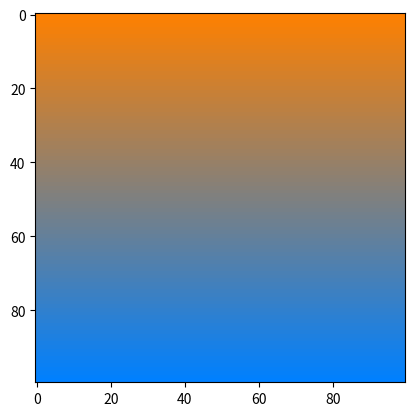

Here is the Python script that generated this plot:
import numpy as np
import matplotlib.pyplot as plt

def lerp(v0, v1, t):
    return (1 - t) * v0 + t * v1

size = 100
image = np.zeros((size, size, 3), dtype="uint8")
assert image.shape[0] == image.shape[1]

color1 = [255, 128, 0]
color2 = [0, 128, 255]

for i, v in enumerate(np.linspace(0, 1, image.shape[0])):
    r = lerp(color1[0], color2[0], v)
    g = lerp(color1[1], color2[1], v)
    b = lerp(color1[2], color2[2], v)
    image[i, :, :] = [r, g, b]

plt.figure(1)
plt.imshow(image)
plt.show()